Run: headless pygame with SDL's dummy video driver; simulated clock (each Clock.tick advances the game by its frame time, no real sleeping); random seed 0; keys injected as events and as key.get_pressed() state; no mouse input.
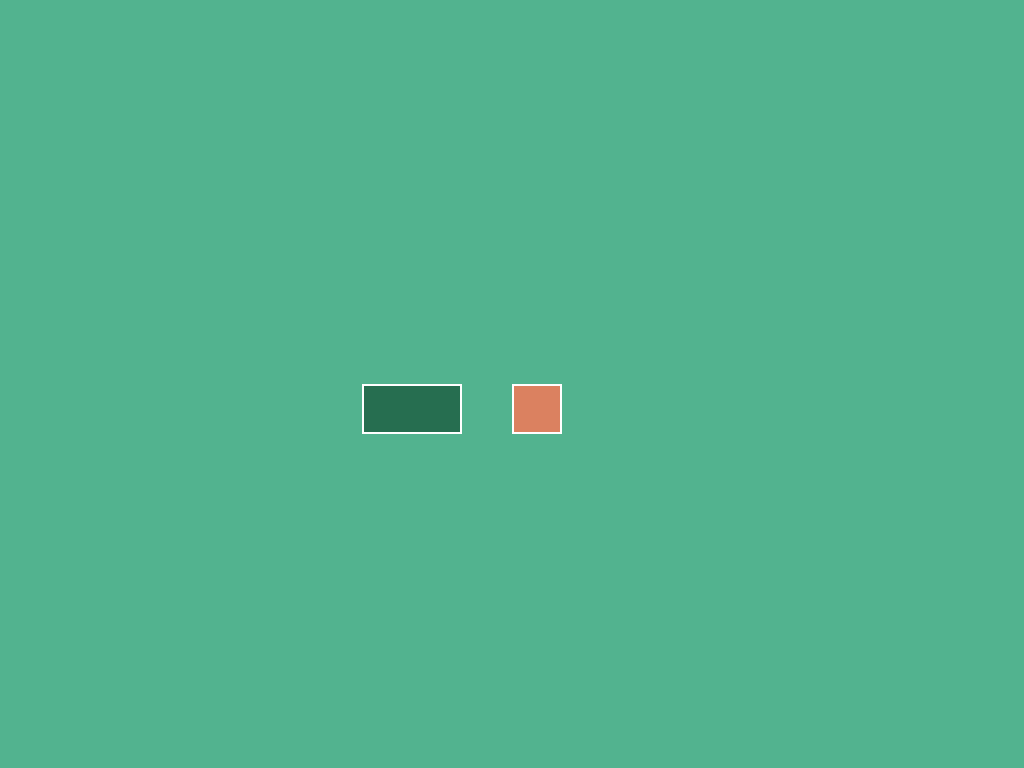
Frame 1 of 4 · flips 1–60 · no input
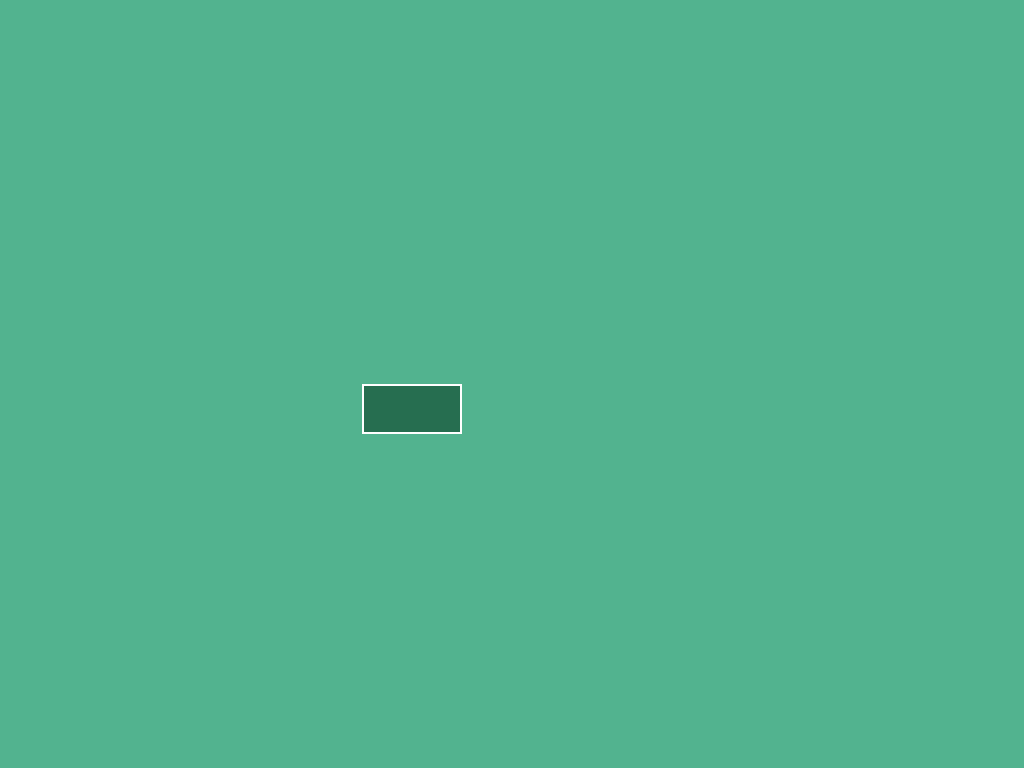
Frame 2 of 4 · flips 61–180 · tapped SPACE, RETURN · held RIGHT (→), D
Frame 3 of 4 · flips 181–300 · held DOWN (↓), S · screen unchanged from frame 2, image omitted
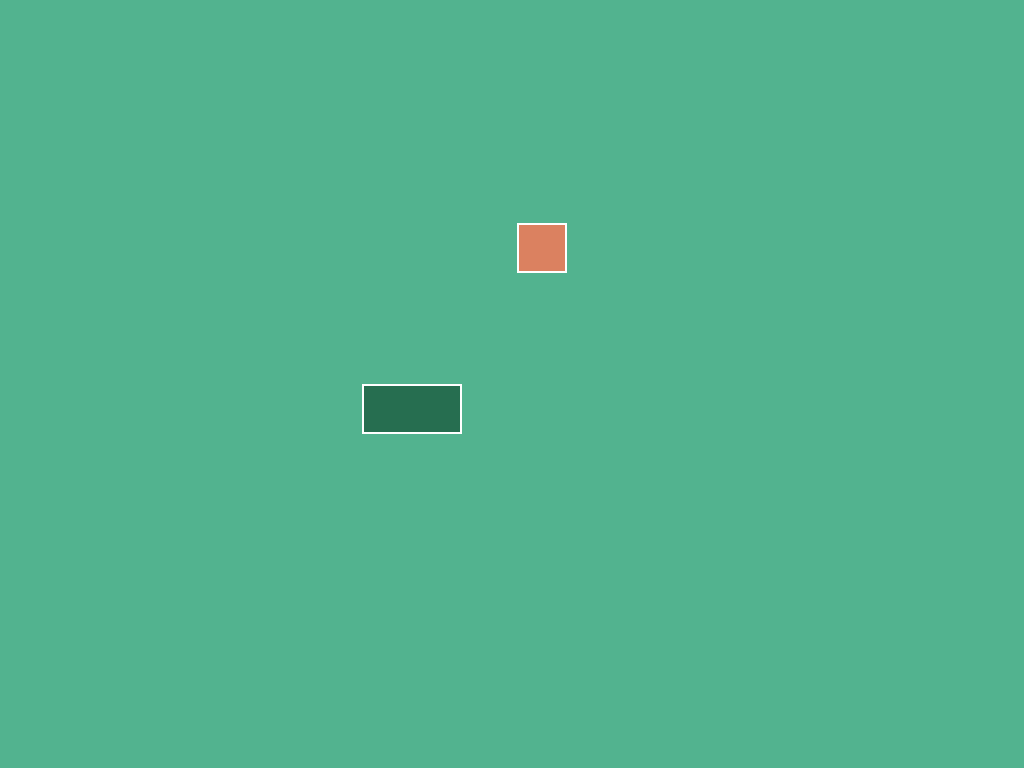
Frame 4 of 4 · flips 301–420 · held LEFT (←), A, UP (↑), W

The pygame program that drew these frames:

import os
import pygame

class Player():

    def __init__(self, resolution, size = (50, 50), speed = 5):
        self.player_x = resolution[0] // 2
        self.player_y = resolution[1] // 2
        self.dx = self.player_x
        self.dy = self.player_y
        self.width = size[0]
        self.height = size[1]
        self.gravity = 0
        self.size = size
        self.speed = speed
        self.character = self.create_character()
        self.rect = self.character.get_rect()
        self.jumped = False

    def create_character(self):
        character = pygame.Surface(self.size)
        character.fill((219, 129, 96))
        return character

    def update(self, screen, world, resolution):
        # draw character & bounding box
        screen.blit(self.character, (self.player_x, self.player_y))
        self.rect.topleft = (self.player_pos())
        pygame.draw.rect(screen, (255, 255, 255), self.rect, 2)

        self.get_player_movement(resolution)

        #check for collision
        for platform in world.platforms_list:
            if platform[1].colliderect(self.rect.x, self.rect.y + self.dy, 
                                       self.width, self.height):
                # check for jumping collision
                if self.gravity < 0:
                    self.dy = platform[1].bottom - self.rect.top
                # check for falling collision
                if self.gravity > 0:
                    self.dy = platform[1].top - self.rect.bottom

        if self.dy > resolution[1] // 2:
            self.dy = resolution[1] // 2
            if self.jumped == True:
                self.jumped = False
        self.player_x = self.dx
        self.player_y = self.dy


    def player_pos(self) -> tuple[int, int]:
        return (self.player_x, self.player_y)


    def get_player_movement(self, resolution):
        keys = pygame.key.get_pressed()
        if keys[pygame.K_a]:
            self.dx -= self.speed
        if keys[pygame.K_d]:
            self.dx += self.speed
        # jumping & gravity
        if (keys[pygame.K_SPACE] or keys[pygame.K_w]) and self.jumped == False:
            if self.gravity > 0:
                self.gravity = -5
            self.gravity -= 1
            if self.gravity < -13:
                self.jumped = True
        if not (keys[pygame.K_SPACE] or keys[pygame.K_w]) and self.jumped == False:
            if self.gravity < 0:
                self.jumped = True
        if self.jumped == True:
            self.gravity += 1
        if self.gravity > 10:
            self.gravity = 10
        self.dy += self.gravity


class Platform():

    def __init__(self, size = (), pos = ()):
        #self.tile_list = []
        self.size = size
        self.pos = pos
        self.platform = self.create_platform()
        self.rect = self.platform.get_rect()

    def update(self, screen):
        screen.blit(self.platform, self.pos)
        self.rect.topleft = (self.pos)
        pygame.draw.rect(screen, (255, 255, 255), self.rect, 2)

    def create_platform(self):
        platform = pygame.Surface(self.size)
        platform.fill((38, 110, 80))
        #self.tile_list.append(platform)
        return platform

class World():
    def __init__(self):
        self.platforms_list = []

    def generate_level_1(self, screen, resolution):
        #create background
        green = pygame.Color(82, 179, 143)
        screen.fill(green)
        #create platforms
        platform_1 = Platform(size = (100, 50), 
                              pos = ((resolution[0] // 2) - 150, (resolution[1] // 2)))
        self.platforms_list.append([platform_1, platform_1.rect])
        for platform in self.platforms_list:
            platform[0].update(screen)

def main():
    pygame.init()
    pygame.display.set_caption("Flames of the Lost")
    clock = pygame.time.Clock()

    os.environ['SDL_VIDEOCENTERED'] = '1'
    info = pygame.display.Info()
    monitor_width, monitor_height = info.current_w, info.current_h
    resolution = (monitor_width, monitor_height)
    screen = pygame.display.set_mode(resolution)

    player = Player(resolution)
    world = World()

    running = True
    while running:
        for event in pygame.event.get():
            if event.type == pygame.QUIT:
                running = False
            if event.type == pygame.KEYDOWN and event.key == pygame.K_ESCAPE:
                running = False

        world.generate_level_1(screen, resolution)

        player.update(screen, world, resolution)

        pygame.display.flip()
        clock.tick(60)




if __name__ == "__main__":
    main()
